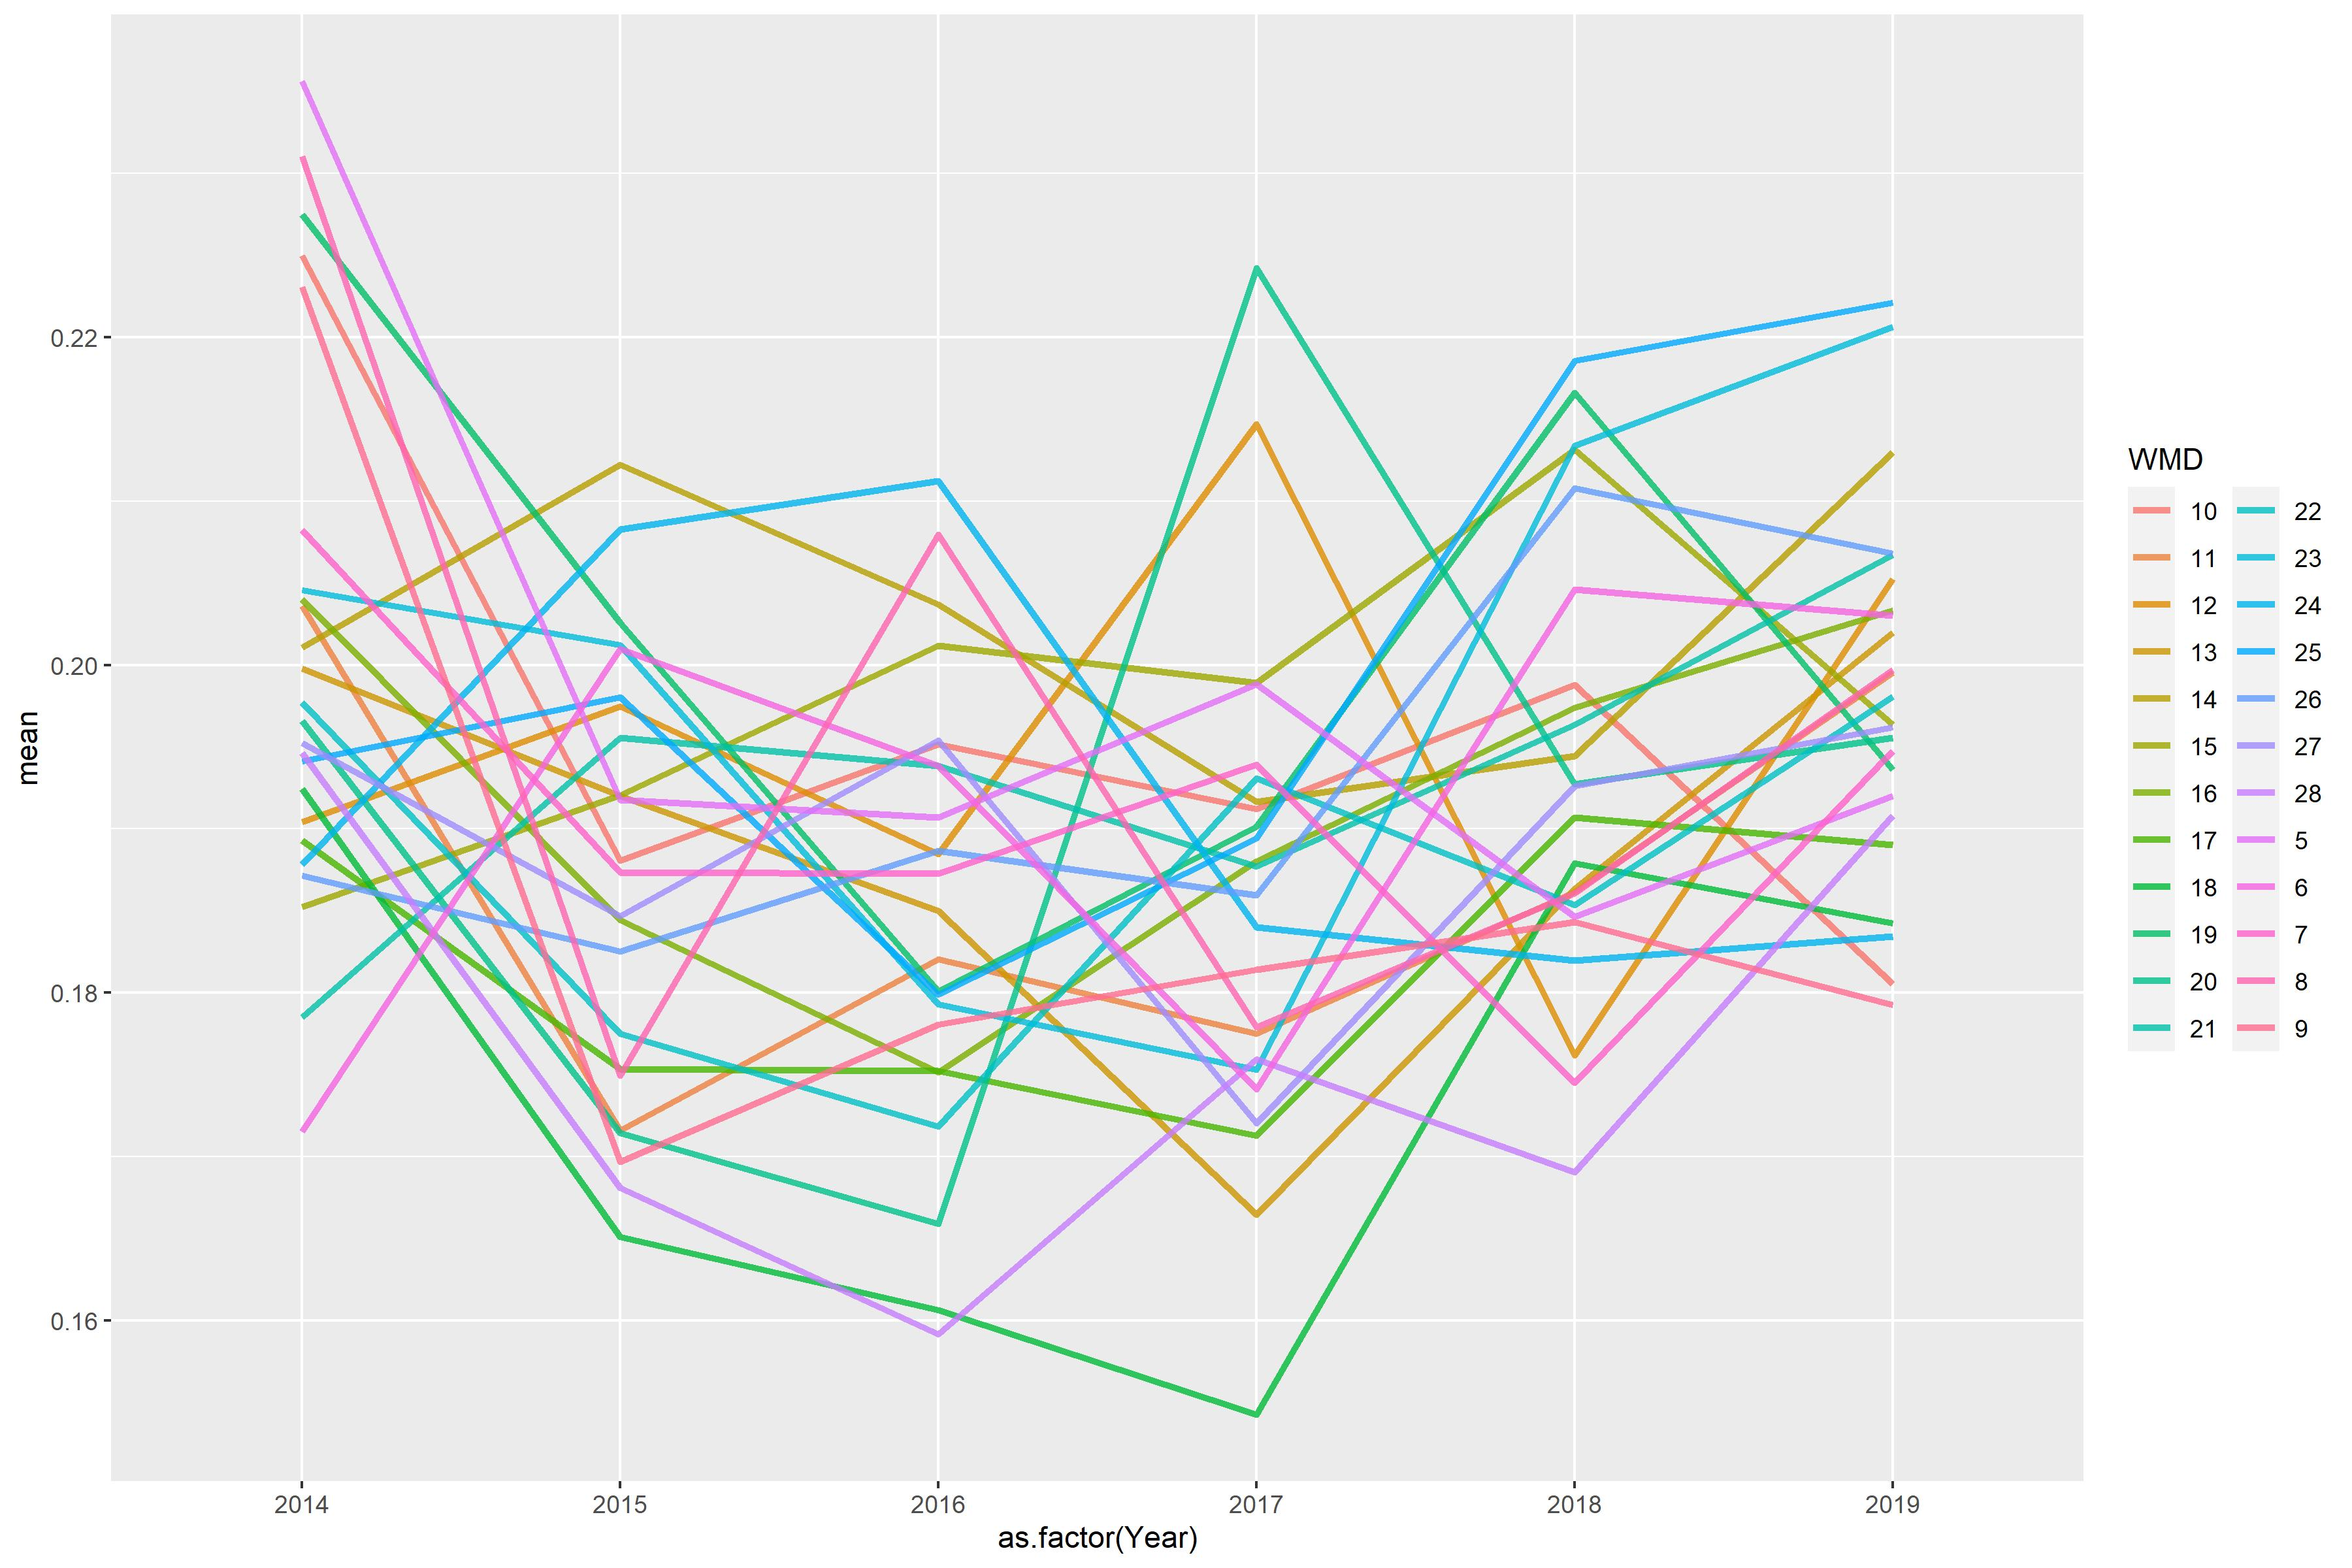

The data file committed next to this chart (first rows):
WMD, 2014, 2015, 2016, 2017, 2018, 2019
5, 0.2356, 0.1918, 0.1907, 0.1988, 0.1846, 0.192
6, 0.1715, 0.201, 0.1939, 0.1741, 0.2046, 0.203
7, 0.2082, 0.1874, 0.1873, 0.1939, 0.1745, 0.1948
8, 0.231, 0.1749, 0.208, 0.1779, 0.1861, 0.1997
9, 0.2231, 0.1697, 0.1781, 0.1814, 0.1843, 0.1792
10, 0.225, 0.1881, 0.1952, 0.1912, 0.1988, 0.1805
11, 0.2036, 0.1716, 0.182, 0.1775, 0.1862, 0.1995
12, 0.1904, 0.1975, 0.1885, 0.2147, 0.1762, 0.2053
13, 0.1998, 0.192, 0.185, 0.1665, 0.1864, 0.202
14, 0.2011, 0.2122, 0.2037, 0.1916, 0.1944, 0.213
15, 0.1852, 0.1921, 0.2012, 0.1989, 0.2131, 0.1963
16, 0.204, 0.1844, 0.1752, 0.188, 0.1974, 0.2033
17, 0.1893, 0.1753, 0.1752, 0.1713, 0.1907, 0.189
18, 0.1925, 0.1651, 0.1607, 0.1543, 0.1879, 0.1843
19, 0.2275, 0.2026, 0.1801, 0.1901, 0.2166, 0.1936
20, 0.1966, 0.1714, 0.1659, 0.2242, 0.1927, 0.1955
21, 0.1785, 0.1955, 0.1938, 0.1877, 0.1964, 0.2067
22, 0.1977, 0.1775, 0.1718, 0.1931, 0.1854, 0.1981
23, 0.2046, 0.2012, 0.1793, 0.1753, 0.2134, 0.2207
24, 0.1878, 0.2083, 0.2112, 0.184, 0.182, 0.1834
25, 0.1941, 0.198, 0.1799, 0.1894, 0.2186, 0.2221
26, 0.1871, 0.1825, 0.1887, 0.1859, 0.2108, 0.2068
27, 0.1952, 0.1847, 0.1954, 0.172, 0.1926, 0.1962
28, 0.1947, 0.1681, 0.1592, 0.1759, 0.1691, 0.1908
